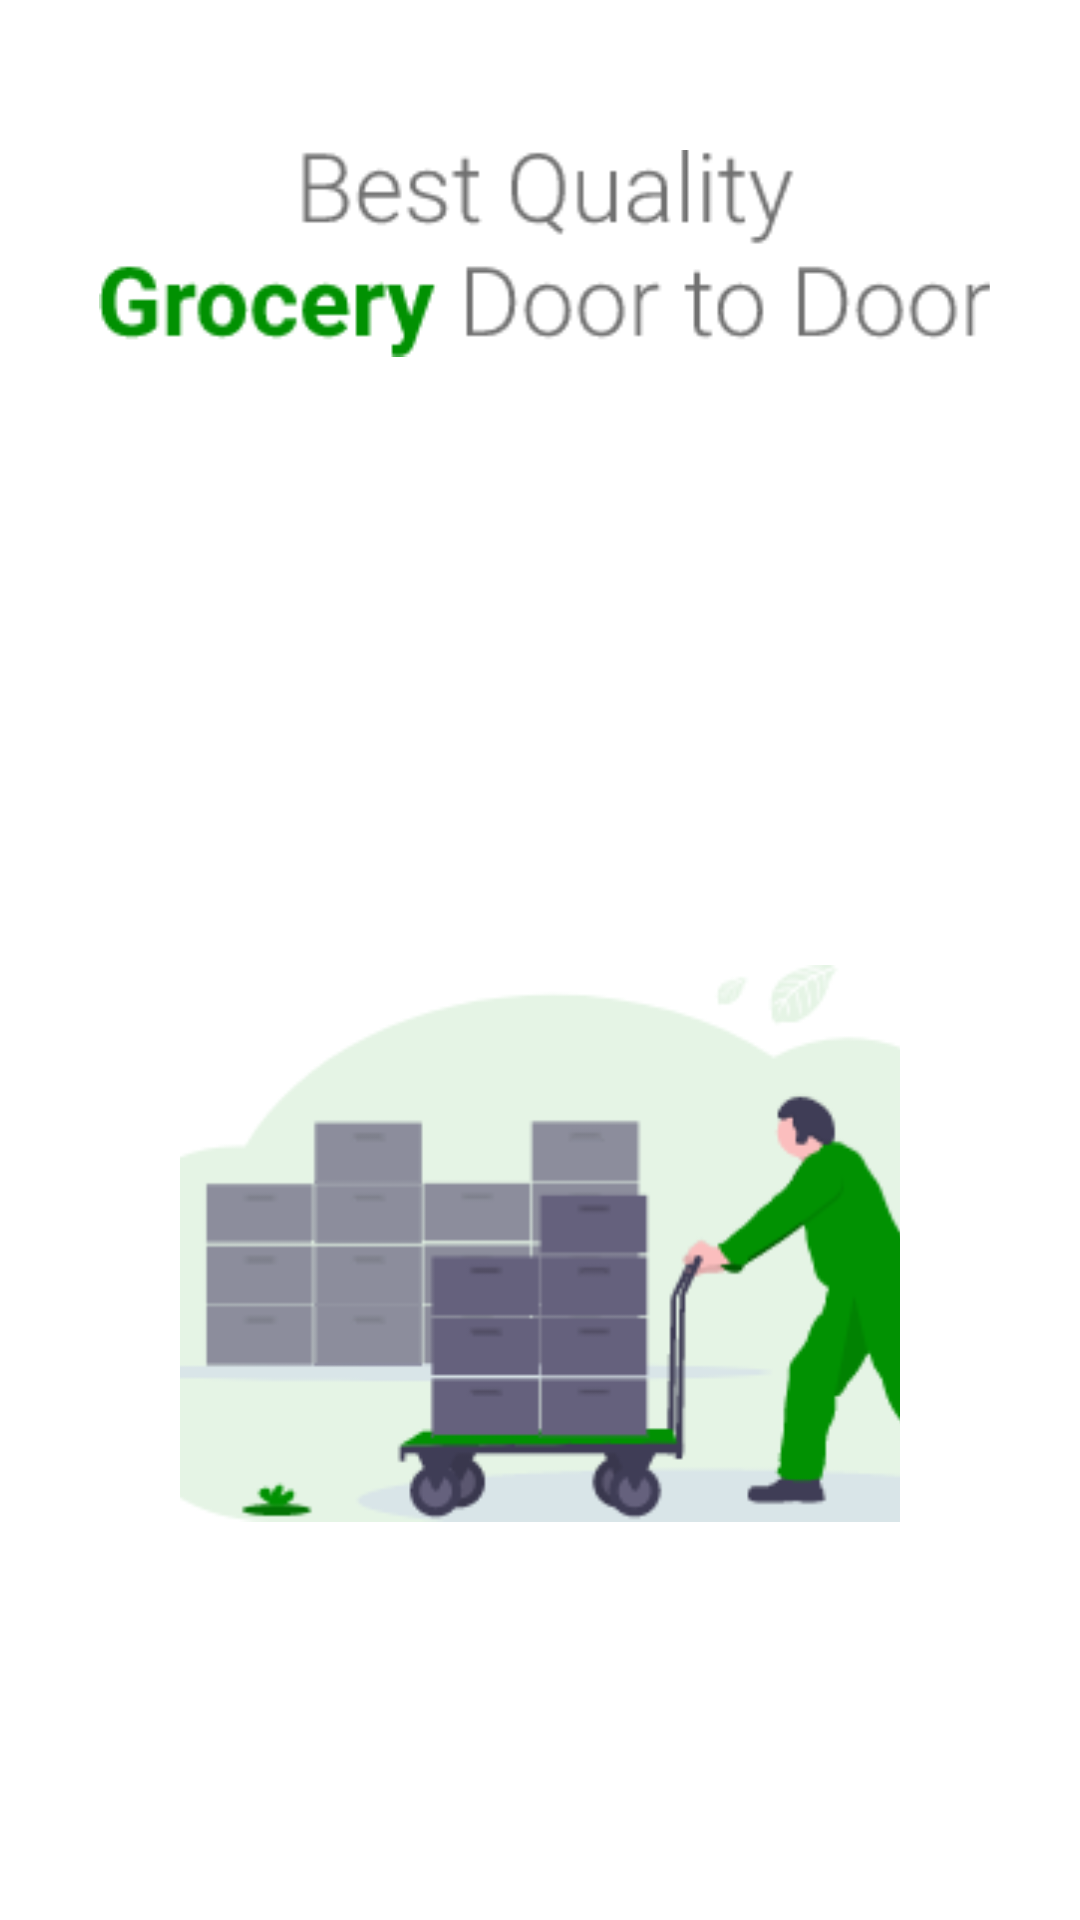

The Android layout XML behind this screen, and the referenced resources:
<!-- AndroidManifest.xml: application theme Theme.Ubazer -->
<!-- res/layout/fragment_first_screen.xml -->
<?xml version="1.0" encoding="utf-8"?>
<layout xmlns:android="http://schemas.android.com/apk/res/android"
    xmlns:tools="http://schemas.android.com/tools">

    <data>

    </data>

    <LinearLayout
        android:layout_width="match_parent"
        android:layout_height="match_parent"
        android:background="#ffffff"
        android:orientation="vertical"
        android:padding="30dp">
        <LinearLayout
            android:layout_width="match_parent"
            android:layout_height="wrap_content"
            android:layout_marginTop="20dp"
            android:orientation="vertical">
            <ImageView
                android:id="@+id/imageView"
                android:layout_width="match_parent"
                android:layout_height="wrap_content"
                android:layout_marginLeft="2dp"
                android:layout_gravity="center"
                android:src="@drawable/bestquality" />
        </LinearLayout>


        <LinearLayout
            android:layout_width="match_parent"
            android:layout_height="130dp"
            android:orientation="vertical"/>

        <LinearLayout
            android:layout_width="match_parent"
            android:layout_height="wrap_content"
            android:padding="30dp"
            android:paddingLeft="5dp"
            android:orientation="vertical">
            <ImageView
                android:id="@+id/imageView2"
                android:layout_marginLeft="11dp"
                android:padding="10dp"
                android:layout_width="346dp"
                android:layout_height="271dp"
                android:layout_gravity="center"
                android:src="@drawable/qualityimg" />
        </LinearLayout>

        <LinearLayout
            android:layout_width="match_parent"
            android:layout_height="wrap_content"
            android:orientation="horizontal">
            <TextView
                android:id="@+id/fscreenskip"
                android:padding="20dp"
                android:textColor="@color/black"
                android:layout_width="wrap_content"
                android:layout_height="wrap_content"
                android:layout_marginTop="90dp"
                android:layout_marginLeft="20dp"
                android:text="Skip" />
        </LinearLayout>

    </LinearLayout>
</layout>
<!-- resources referenced by this layout -->
<resources>
  <color name="black">#FF000000</color>
  <!-- drawable bestquality: png bitmap (drawable, 2829 bytes) -->
  <!-- drawable qualityimg: png bitmap (drawable, 10551 bytes) -->
  <style name="Theme.Ubazer" parent="Theme.AppCompat.DayNight.NoActionBar">
          
          <item name="colorPrimary">@color/purple_500</item>
          <item name="colorPrimaryVariant">@color/purple_700</item>
          <item name="colorOnPrimary">@color/white</item>
          
          <item name="colorSecondary">@color/teal_200</item>
          <item name="colorSecondaryVariant">@color/teal_700</item>
          <item name="colorOnSecondary">@color/black</item>
          
          <item name="android:statusBarColor" tools:targetApi="l">?attr/colorPrimaryVariant</item>
  
          
      </style>
  <color name="purple_500">#FF6200EE</color>
  <color name="purple_700">#FF3700B3</color>
  <color name="white">#FFFFFFFF</color>
  <color name="teal_200">#FF03DAC5</color>
  <color name="teal_700">#FF018786</color>
</resources>
